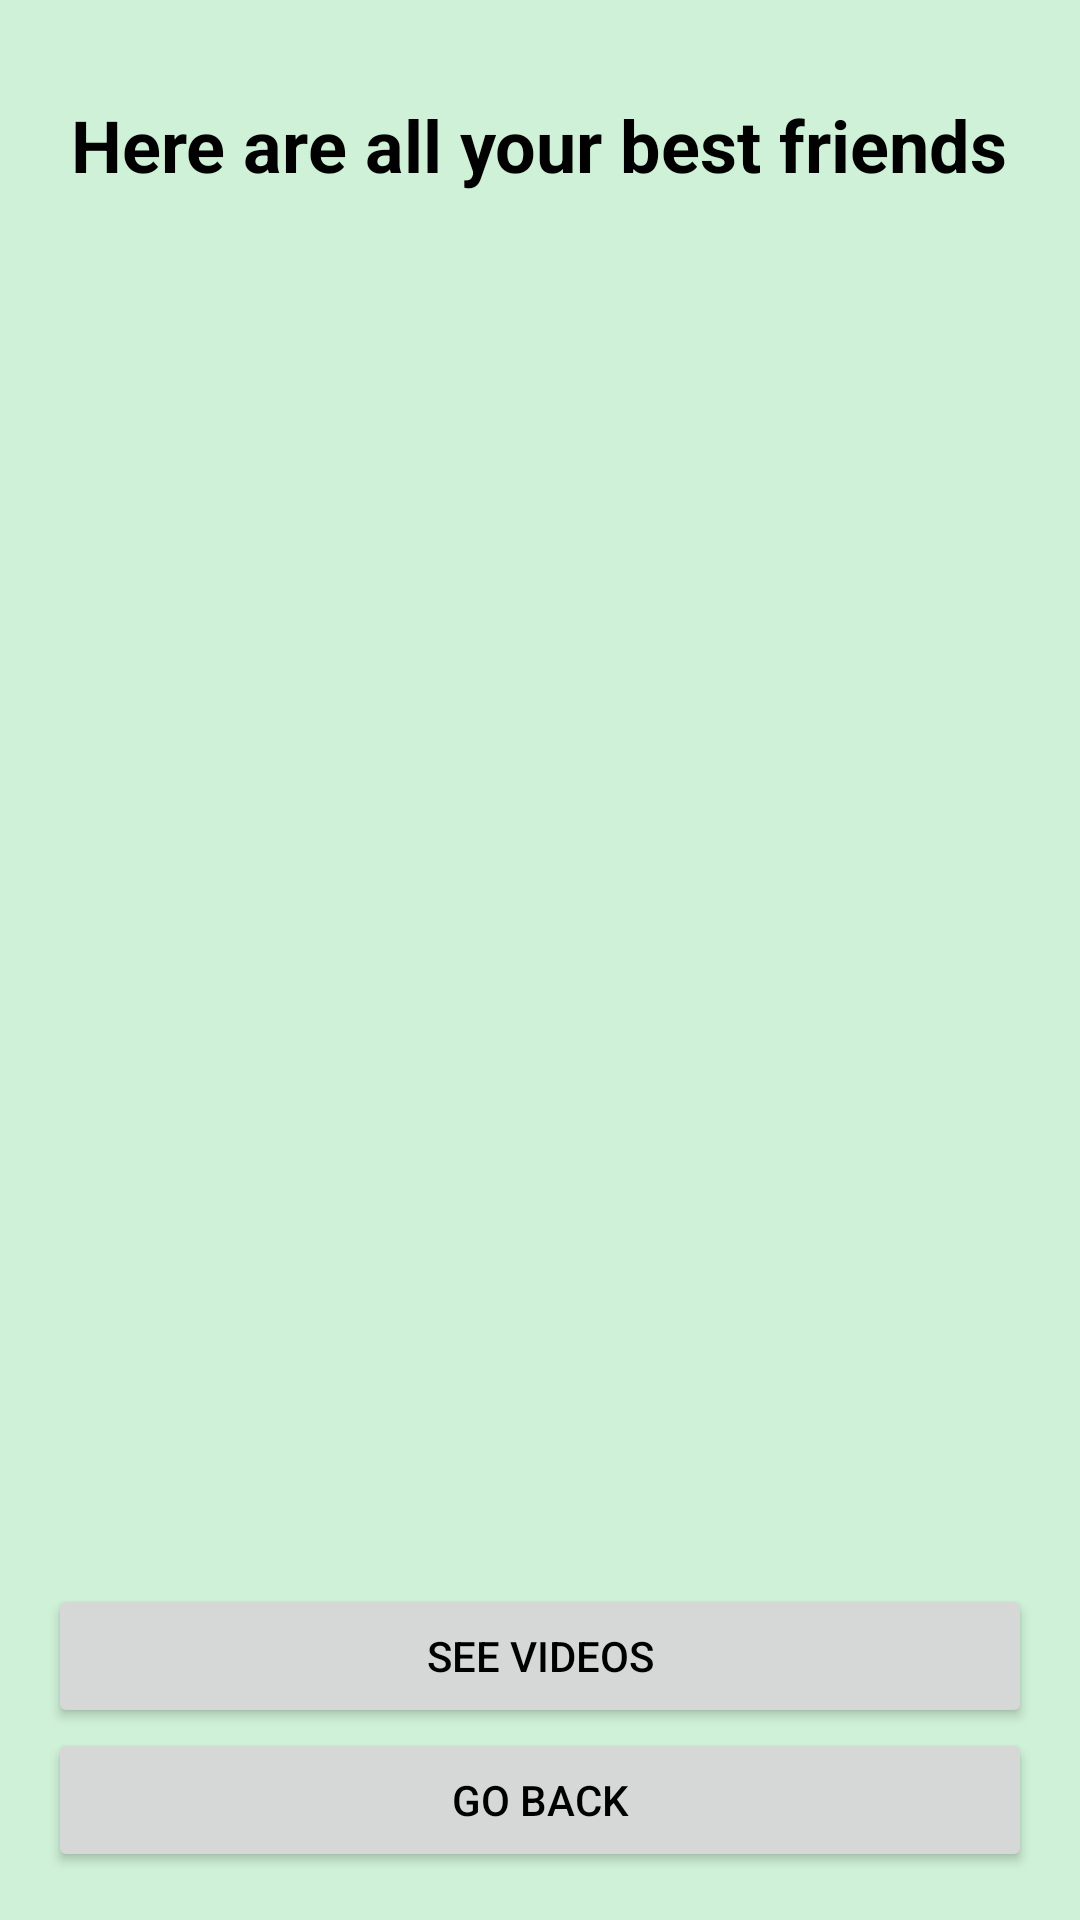

Produce the Android XML layout that renders to this screen, including the resource entries it uses.
<!-- AndroidManifest.xml: application theme Theme.MAD_Final -->
<!-- res/layout/activity_check_on_friend.xml -->
<RelativeLayout xmlns:android="http://schemas.android.com/apk/res/android"
    android:layout_width="match_parent"
    android:layout_height="match_parent"
    android:padding="16dp"
    android:background="@color/pastelBackground">

    
    <TextView
        android:id="@+id/textViewTitle"
        android:layout_width="wrap_content"
        android:layout_height="wrap_content"
        android:text="@string/here_are_all_your_best_friends"
        android:textColor="@color/black"
        android:textSize="24sp"
        android:textStyle="bold"
        android:layout_centerHorizontal="true"
        android:layout_marginTop="16dp"
        android:layout_marginBottom="16dp" />

    
    <LinearLayout
        android:id="@+id/linearLayoutPetNames"
        android:layout_width="match_parent"
        android:layout_height="wrap_content"
        android:textColor="@color/black"
        android:orientation="vertical"
        android:layout_below="@id/textViewTitle"
        android:layout_marginBottom="32dp">
    </LinearLayout>

    
    <LinearLayout
        android:id="@+id/buttonContainer"
        android:layout_width="match_parent"
        android:layout_height="wrap_content"
        android:orientation="vertical"
        android:layout_alignParentBottom="true">

        
        <Button
            android:id="@+id/buttonSeeVideos"
            android:layout_width="match_parent"
            android:layout_height="wrap_content"
            android:text="@string/see_videos"
            android:textColor="@color/black"
            android:layout_marginTop="16dp"/>

        
        <Button
            android:id="@+id/buttonBack"
            android:layout_width="match_parent"
            android:layout_height="wrap_content"
            android:text="@string/go_back"
            android:textColor="@color/black"/>
    </LinearLayout>

</RelativeLayout>
<!-- resources referenced by this layout -->
<resources>
  <color name="black">#FF000000</color>
  <color name="pastelBackground">#CFF1D7</color>
  <string name="go_back">Go Back</string>
  <string name="here_are_all_your_best_friends">Here are all your best friends</string>
  <string name="see_videos">See Videos</string>
  <style name="Theme.MAD_Final" parent="Theme.MaterialComponents.DayNight.NoActionBar" />
</resources>
